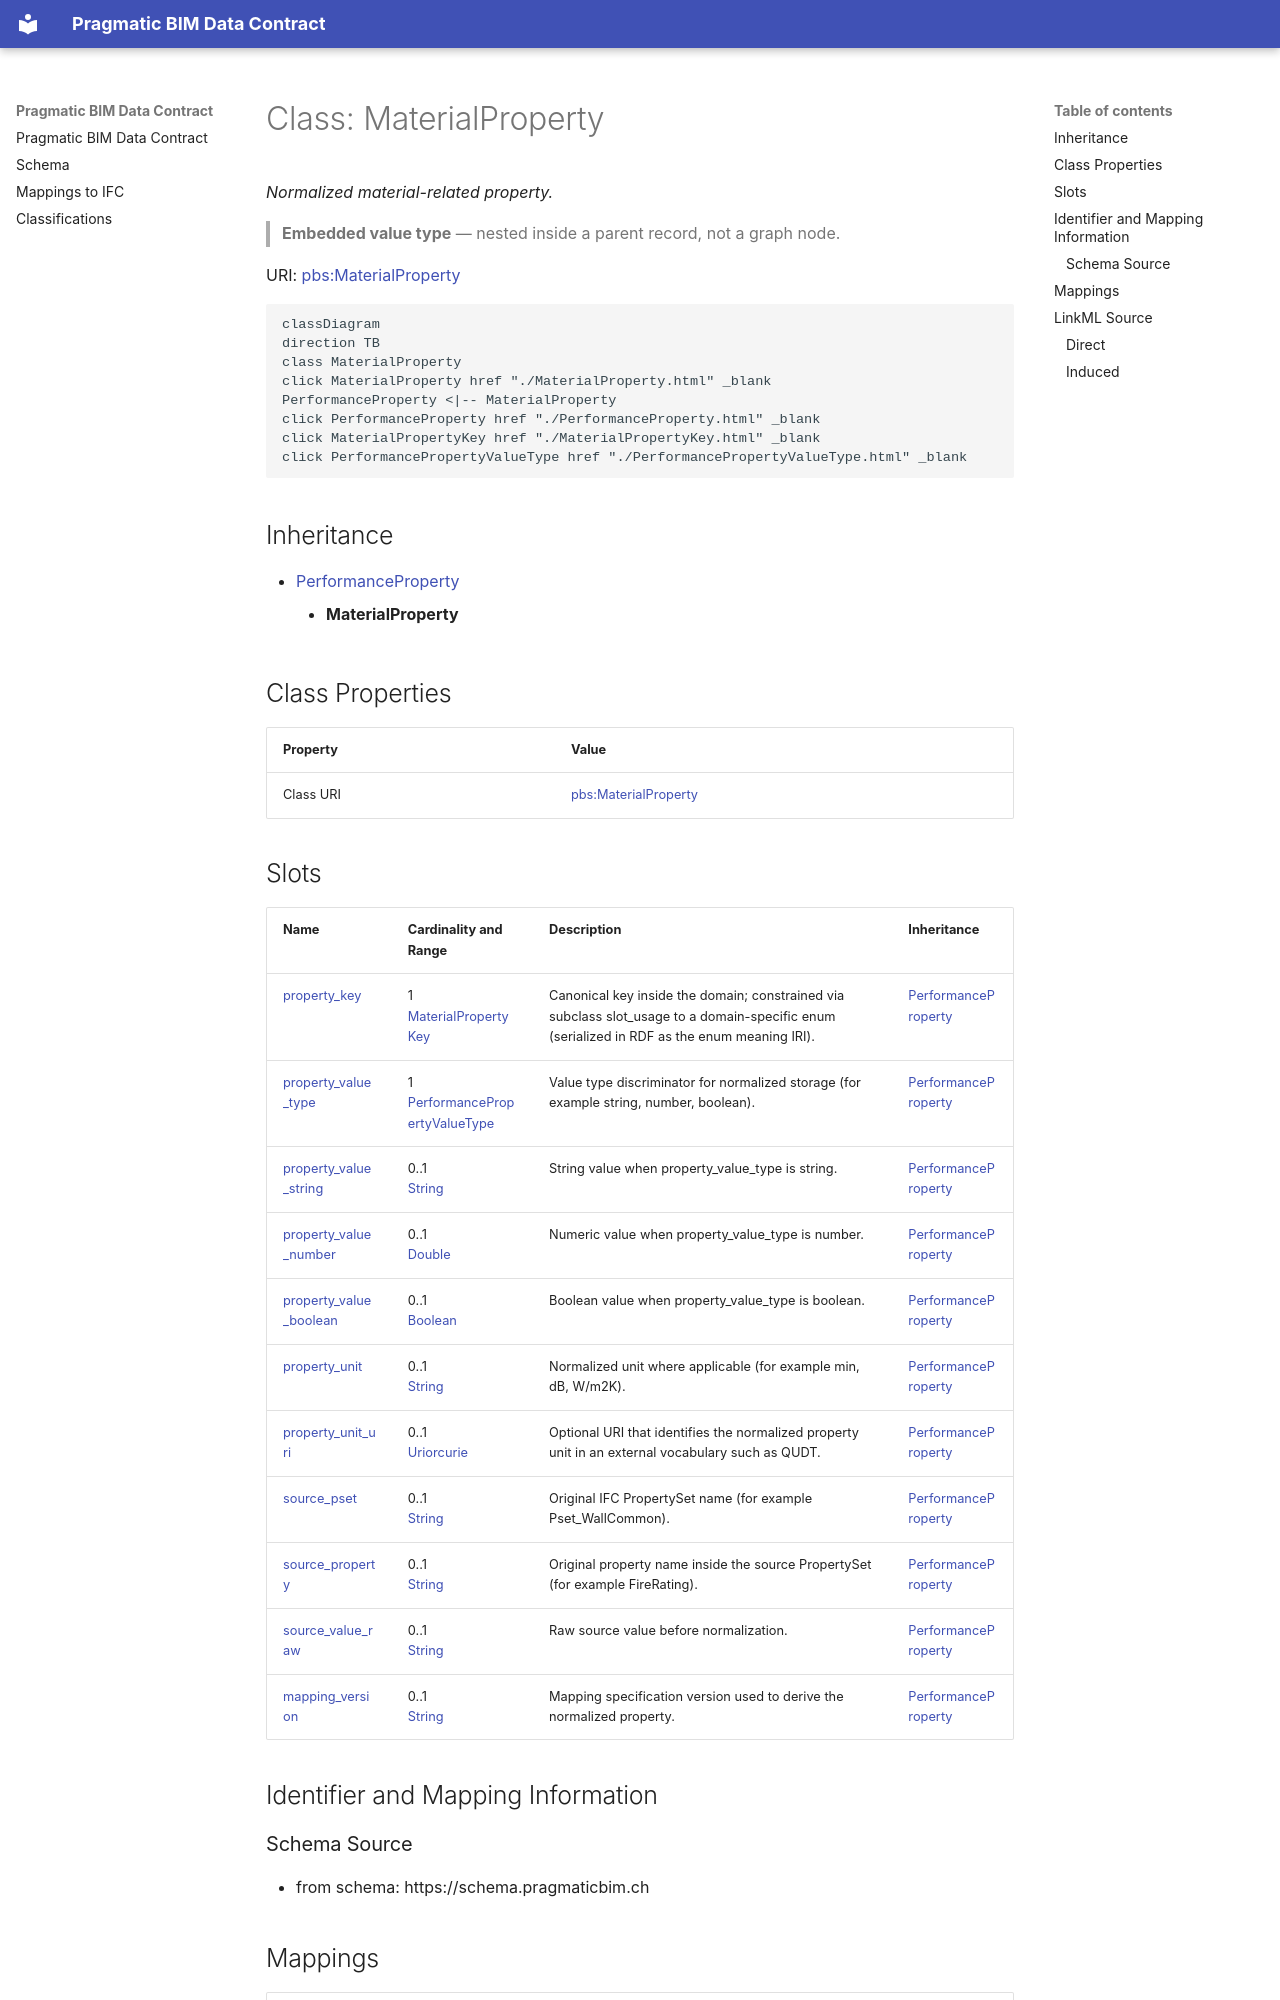

repository: pragmaticBIM/pragmatic-bim-data-contract · page: schema/MaterialProperty.html · generator: mkdocs

---
search:
  boost: 2.0
---

# Class: MaterialProperty 


_Normalized material-related property._

> **Embedded value type** — nested inside a parent record, not a graph node.

<div data-search-exclude markdown="1">



URI: [pbs:MaterialProperty](https://schema.pragmaticbim.ch/MaterialProperty)





```mermaid
classDiagram
direction TB
class MaterialProperty
click MaterialProperty href "./MaterialProperty.html" _blank
PerformanceProperty <|-- MaterialProperty
click PerformanceProperty href "./PerformanceProperty.html" _blank
click MaterialPropertyKey href "./MaterialPropertyKey.html" _blank
click PerformancePropertyValueType href "./PerformancePropertyValueType.html" _blank
```





## Inheritance
* [PerformanceProperty](PerformanceProperty.md)
    * **MaterialProperty**


## Class Properties

| Property | Value |
| --- | --- |
| Class URI | [pbs:MaterialProperty](https://schema.pragmaticbim.ch/MaterialProperty) |


## Slots

| Name | Cardinality and Range | Description | Inheritance |
| ---  | --- | --- | --- |
| [property_key](property_key.md) | 1 <br/> [MaterialPropertyKey](MaterialPropertyKey.md) | Canonical key inside the domain; constrained via subclass slot_usage to a domain-specific enum (serialized in RDF as the enum meaning IRI). | [PerformanceProperty](PerformanceProperty.md) |
| [property_value_type](property_value_type.md) | 1 <br/> [PerformancePropertyValueType](PerformancePropertyValueType.md) | Value type discriminator for normalized storage (for example string, number, boolean). | [PerformanceProperty](PerformanceProperty.md) |
| [property_value_string](property_value_string.md) | 0..1 <br/> [String](String.md) | String value when property_value_type is string. | [PerformanceProperty](PerformanceProperty.md) |
| [property_value_number](property_value_number.md) | 0..1 <br/> [Double](Double.md) | Numeric value when property_value_type is number. | [PerformanceProperty](PerformanceProperty.md) |
| [property_value_boolean](property_value_boolean.md) | 0..1 <br/> [Boolean](Boolean.md) | Boolean value when property_value_type is boolean. | [PerformanceProperty](PerformanceProperty.md) |
| [property_unit](property_unit.md) | 0..1 <br/> [String](String.md) | Normalized unit where applicable (for example min, dB, W/m2K). | [PerformanceProperty](PerformanceProperty.md) |
| [property_unit_uri](property_unit_uri.md) | 0..1 <br/> [Uriorcurie](Uriorcurie.md) | Optional URI that identifies the normalized property unit in an external vocabulary such as QUDT. | [PerformanceProperty](PerformanceProperty.md) |
| [source_pset](source_pset.md) | 0..1 <br/> [String](String.md) | Original IFC PropertySet name (for example Pset_WallCommon). | [PerformanceProperty](PerformanceProperty.md) |
| [source_property](source_property.md) | 0..1 <br/> [String](String.md) | Original property name inside the source PropertySet (for example FireRating). | [PerformanceProperty](PerformanceProperty.md) |
| [source_value_raw](source_value_raw.md) | 0..1 <br/> [String](String.md) | Raw source value before normalization. | [PerformanceProperty](PerformanceProperty.md) |
| [mapping_version](mapping_version.md) | 0..1 <br/> [String](String.md) | Mapping specification version used to derive the normalized property. | [PerformanceProperty](PerformanceProperty.md) |















## Identifier and Mapping Information
